Run: headless pygame with SDL's dummy video driver; simulated clock (each Clock.tick advances the game by its frame time, no real sleeping); random seed 0; keys injected as events and as key.get_pressed() state; mouse plan: one left click at the window centre at the start of phase 2, then a move to the lower-right quarter at the start of phase 3.
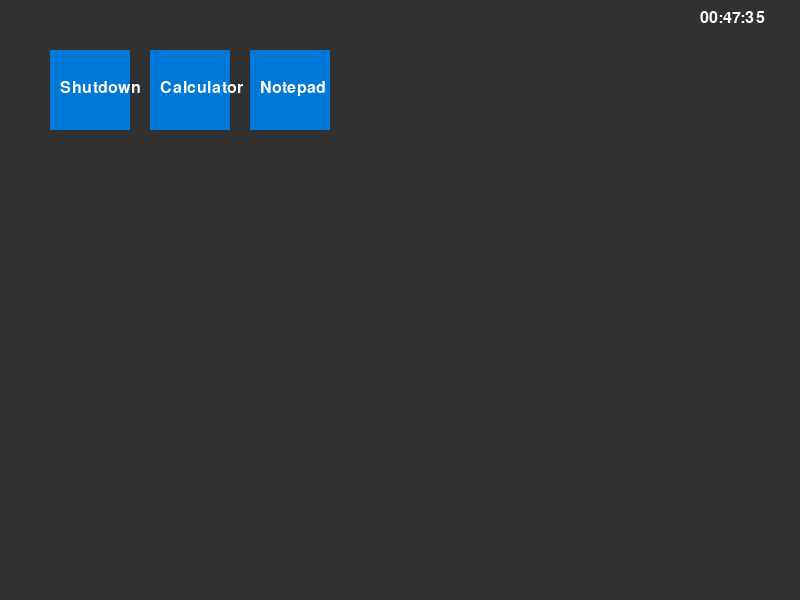
Frame 1 of 4 · flips 1–60 · no input
Frame 2 of 4 · flips 61–180 · clicked the window centre · tapped SPACE, RETURN · held RIGHT (→), D · screen unchanged from frame 1, image omitted
Frame 3 of 4 · flips 181–300 · moved the mouse to the lower-right quarter · held DOWN (↓), S · screen unchanged from frame 2, image omitted
Frame 4 of 4 · flips 301–420 · held LEFT (←), A, UP (↑), W · screen unchanged from frame 3, image omitted

The pygame program that drew these frames:

import pygame
import time
from datetime import datetime

# Initialize Pygame
pygame.init()
screen = pygame.display.set_mode((800, 600))  # Set resolution (required for Pygame)

# Colors
WHITE = (255, 255, 255)
BLACK = (0, 0, 0)
GRAY = (50, 50, 50)
BLUE = (0, 120, 215)
RED = (255, 0, 0)

# Define desktop icons
icons = {
    "Shutdown": pygame.Rect(50, 50, 80, 80),
    "Calculator": pygame.Rect(150, 50, 80, 80),
    "Notepad": pygame.Rect(250, 50, 80, 80)
}

def draw_desktop():
    """Draws the desktop with icons and clock"""
    font = pygame.font.Font(None, 24)
    screen.fill(GRAY)
    
    for name, rect in icons.items():
        pygame.draw.rect(screen, BLUE, rect)
        text_surface = font.render(name, True, WHITE)
        screen.blit(text_surface, (rect.x + 10, rect.y + 30))
    
    # Draw clock
    time_text = datetime.now().strftime("%H:%M:%S")
    clock_surface = font.render(time_text, True, WHITE)
    screen.blit(clock_surface, (700, 10))  # Placed near the right side
    
    pygame.display.flip()

def draw_close_button():
    """Draw a custom close button"""
    font = pygame.font.Font(None, 32)
    close_button_rect = pygame.Rect(750, 10, 40, 30)
    pygame.draw.rect(screen, RED, close_button_rect)
    text_surface = font.render("X", True, WHITE)
    screen.blit(text_surface, (close_button_rect.x + 10, close_button_rect.y + 5))
    return close_button_rect

def calculator():
    """Simple built-in calculator"""
    font = pygame.font.Font(None, 32)
    input_text = ""
    running = True
    while running:
        screen.fill(WHITE)
        text_surface = font.render("Calculator", True, BLACK)
        screen.blit(text_surface, (50, 50))
        text_surface = font.render("-------------------------------------------------------------------", True, BLUE)
        screen.blit(text_surface, (50, 70))
        text_surface = font.render("" + input_text, True, BLACK)
        screen.blit(text_surface, (50, 100))
        
        close_button = draw_close_button()
        
        pygame.display.flip()
        
        for event in pygame.event.get():
            if event.type == pygame.QUIT:
                return
            elif event.type == pygame.MOUSEBUTTONDOWN and event.button == 1:
                if close_button.collidepoint(event.pos):
                    return  # Close the calculator when close button is clicked
            elif event.type == pygame.KEYDOWN:
                if event.key == pygame.K_RETURN:
                    try:
                        input_text = str(eval(input_text))  # Compute expression
                    except:
                        input_text = "Error!"
                elif event.key == pygame.K_BACKSPACE:
                    input_text = input_text[:-1]  # Delete last character
                elif event.key == pygame.K_ESCAPE:
                    return  # Exit calculator
                else:
                    input_text += event.unicode  # Add typed character

def shutdown():
    """Simple built-in calculator"""
    font = pygame.font.Font(None, 32)
    input_text = ""
    running = True
    while running:
        screen.fill(WHITE)
        text_surface = font.render("Shutting down", True, BLACK)
        screen.blit(text_surface, (50, 50))
        text_surface = font.render("-------------------------------------------------------------------", True, BLUE)
        screen.blit(text_surface, (50, 70))
        text_surface = font.render("KenterPy OS is shutting down...", True, BLACK)
        screen.blit(text_surface, (50, 100))

        pygame.display.flip()

        pygame.time.delay(5000)  # Simulate loading delay
        pygame.quit
        exit()

def notepad():
    """Simple built-in notepad"""
    font = pygame.font.Font(None, 24)
    text = []
    running = True
    while running:
        screen.fill(WHITE)
        text_surface = font.render("Notepad", True, BLACK)
        screen.blit(text_surface, (50, 50))
        text_surface = font.render("-------------------------------------------------------------------", True, BLUE)
        screen.blit(text_surface, (50, 70))
        y_offset = 100
        for line in text:
            screen.blit(font.render(line, True, BLACK), (50, y_offset))
            y_offset += 30
        
        close_button = draw_close_button()
        
        pygame.display.flip()
        
        for event in pygame.event.get():
            if event.type == pygame.QUIT:
                return
            elif event.type == pygame.MOUSEBUTTONDOWN and event.button == 1:
                if close_button.collidepoint(event.pos):
                    return  # Close the notepad when close button is clicked
            elif event.type == pygame.KEYDOWN:
                if event.key == pygame.K_RETURN:
                    text.append("")  # New line
                elif event.key == pygame.K_BACKSPACE and text:
                    if text[-1]:  # Remove character from last line
                        text[-1] = text[-1][:-1]
                    elif len(text) > 1:  # Remove empty line
                        text.pop()
                elif event.key == pygame.K_ESCAPE:
                    return  # Exit notepad
                else:
                    if not text:
                        text.append("")
                    text[-1] += event.unicode  # Append typed character

def boot_main():
    """Boot script execution function"""
    font = pygame.font.Font(None, 24)
    messages = [
        "KenterPy OS Booting...",
        "Initializing system...",
        "Starting shell...",
        "Welcome to KenterPy OS!"
    ]
    
    screen.fill(BLACK)
    y_offset = 100
    for message in messages:
        text_surface = font.render(message, True, (0, 255, 255))  # Cyan text
        screen.blit(text_surface, (50, y_offset))
        pygame.display.flip()
        pygame.time.delay(500)  # Simulate loading delay
        y_offset += 30

    pygame.time.delay(1000)
    main()  # Start desktop

def main():
    running = True
    clock = pygame.time.Clock()
    while running:
        draw_desktop()
        
        for event in pygame.event.get():
            if event.type == pygame.QUIT:
                running = False
            elif event.type == pygame.MOUSEBUTTONDOWN and event.button == 1:
                mouse_pos = event.pos
                for name, rect in icons.items():
                    if rect.collidepoint(mouse_pos):
                        if name == "Calculator":
                            calculator()
                        elif name == "Notepad":
                            notepad()
                        elif name == "Shutdown":
                            shutdown()
        
        clock.tick(30)

    pygame.quit()
boot_main()
